Run: headless pygame with SDL's dummy video driver; simulated clock (each Clock.tick advances the game by its frame time, no real sleeping); random seed 0; keys injected as events and as key.get_pressed() state; no mouse input.
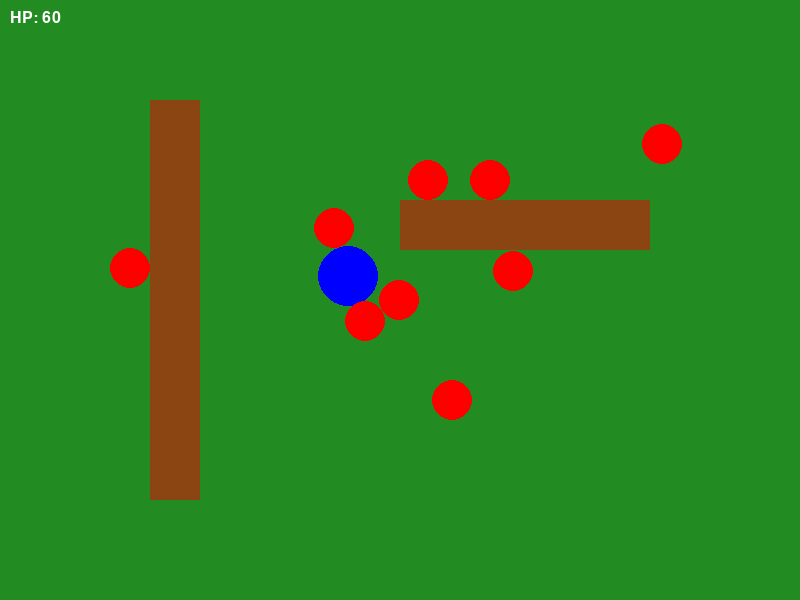
Frame 1 of 2 · flips 1–60 · no input
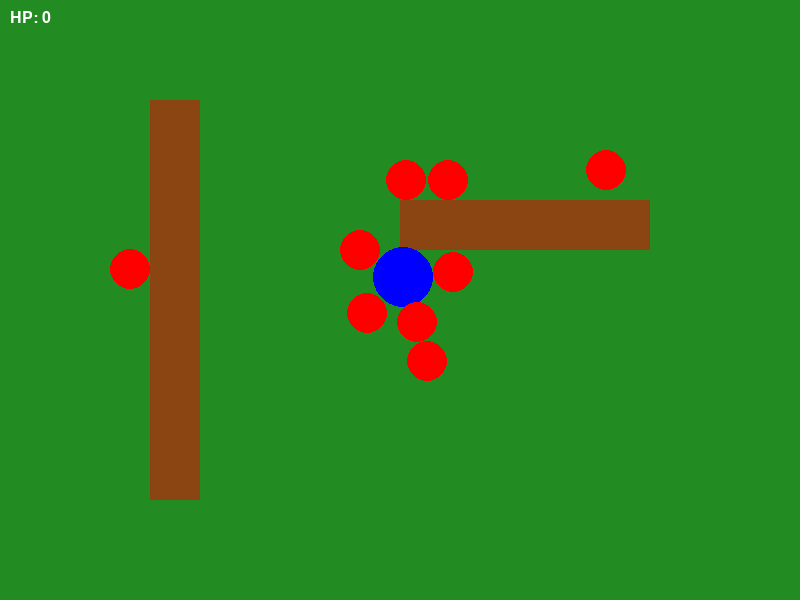
Frame 2 of 2 · flips 61–180 · tapped SPACE, RETURN · held RIGHT (→), D (game ended)

The pygame program that drew these frames:

import random
import pygame

# --- Configuration
WIDTH, HEIGHT = 800, 600
PLAYER_RADIUS = 30
ENEMY_RADIUS = 20
ENEMY_COUNT = 10
PLAYER_SPEED = 5
ENEMY_SPEED = 2
PLAYER_MAX_HEALTH = 100
ENEMY_MAX_HEALTH = 30
COLLISION_DAMAGE = 1
PLAYER_REGEN_DELAY = 20  # frames required to regain 1 health when stationary
WALL_COLOR = (139, 69, 19)
ATTACK_RANGE = 20  # additional distance from the player to hit enemies
ATTACK_DAMAGE = 15
PLAYER_COLOR = (0, 0, 255)
PLAYER_ATTACK_COLOR = (0, 155, 155)
PLAYER_ATTACK_RADIUS_BOOST = 5

# simple static walls represented as pygame.Rect objects
WALLS = [
    pygame.Rect(150, 100, 50, 400),
    pygame.Rect(400, 200, 250, 50),
]

# --- Setup
pygame.init()
screen = pygame.display.set_mode((WIDTH, HEIGHT))
pygame.display.set_caption("Simple 2D Agar.io-like Game")
clock = pygame.time.Clock()

# --- Player
player_pos = pygame.Vector2(WIDTH // 2, HEIGHT // 2)
player_health = PLAYER_MAX_HEALTH
player_regen_counter = 0

# --- Enemies
enemies = []
for _ in range(ENEMY_COUNT):
    pos = pygame.Vector2(random.randint(0, WIDTH), random.randint(0, HEIGHT))
    enemies.append({"pos": pos, "health": ENEMY_MAX_HEALTH})


def resolve_circle_collision(pos1, radius1, pos2, radius2):
    """Push two circles apart if they overlap."""
    delta = pos2 - pos1
    distance = delta.length()
    if distance == 0:
        # Avoid division by zero by giving a tiny random direction
        delta = pygame.Vector2(random.uniform(-1, 1), random.uniform(-1, 1))
        distance = delta.length()
    if distance < radius1 + radius2:
        overlap = radius1 + radius2 - distance
        direction = delta.normalize()
        pos1 -= direction * overlap / 2
        pos2 += direction * overlap / 2


def resolve_circle_rect_collision(circle_pos, radius, rect):
    """Push a circle out of a rectangle if they overlap."""
    closest_x = max(rect.left, min(circle_pos.x, rect.right))
    closest_y = max(rect.top, min(circle_pos.y, rect.bottom))
    distance_vec = pygame.Vector2(circle_pos.x - closest_x, circle_pos.y - closest_y)
    distance = distance_vec.length()
    if distance < radius:
        if distance == 0:
            left = circle_pos.x - rect.left
            right = rect.right - circle_pos.x
            top = circle_pos.y - rect.top
            bottom = rect.bottom - circle_pos.y
            min_dist = min(left, right, top, bottom)
            if min_dist == left:
                circle_pos.x = rect.left - radius
            elif min_dist == right:
                circle_pos.x = rect.right + radius
            elif min_dist == top:
                circle_pos.y = rect.top - radius
            else:
                circle_pos.y = rect.bottom + radius
        else:
            circle_pos += distance_vec.normalize() * (radius - distance)

def move_player(keys, pos):
    moved = False
    if keys[pygame.K_w] or keys[pygame.K_UP]:
        pos.y -= PLAYER_SPEED
        moved = True
    if keys[pygame.K_s] or keys[pygame.K_DOWN]:
        pos.y += PLAYER_SPEED
        moved = True
    if keys[pygame.K_a] or keys[pygame.K_LEFT]:
        pos.x -= PLAYER_SPEED
        moved = True
    if keys[pygame.K_d] or keys[pygame.K_RIGHT]:
        pos.x += PLAYER_SPEED
        moved = True
    # Keep player within screen bounds
    pos.x = max(PLAYER_RADIUS, min(WIDTH - PLAYER_RADIUS, pos.x))
    pos.y = max(PLAYER_RADIUS, min(HEIGHT - PLAYER_RADIUS, pos.y))
    for wall in WALLS:
        resolve_circle_rect_collision(pos, PLAYER_RADIUS, wall)
    # Resolve collisions with enemies
    for enemy in enemies:
        resolve_circle_collision(pos, PLAYER_RADIUS, enemy["pos"], ENEMY_RADIUS)
        # Ensure the player stays within bounds after resolution
        pos.x = max(PLAYER_RADIUS, min(WIDTH - PLAYER_RADIUS, pos.x))
        pos.y = max(PLAYER_RADIUS, min(HEIGHT - PLAYER_RADIUS, pos.y))
        for wall in WALLS:
            resolve_circle_rect_collision(pos, PLAYER_RADIUS, wall)
    return moved

def move_enemies(enemy_list, player_pos):
    for i, enemy in enumerate(enemy_list):
        # Move towards the player
        direction = player_pos - enemy["pos"]
        if direction.length() != 0:
            direction = direction.normalize()
            enemy["pos"] += direction * ENEMY_SPEED
        # Keep enemy within screen bounds
        enemy["pos"].x = max(ENEMY_RADIUS, min(WIDTH - ENEMY_RADIUS, enemy["pos"].x))
        enemy["pos"].y = max(ENEMY_RADIUS, min(HEIGHT - ENEMY_RADIUS, enemy["pos"].y))
        for wall in WALLS:
            resolve_circle_rect_collision(enemy["pos"], ENEMY_RADIUS, wall)

        # Resolve collisions with the player
        resolve_circle_collision(enemy["pos"], ENEMY_RADIUS, player_pos, PLAYER_RADIUS)
        for wall in WALLS:
            resolve_circle_rect_collision(enemy["pos"], ENEMY_RADIUS, wall)

        # Resolve collisions with other enemies processed so far
        for j in range(i):
            other = enemy_list[j]
            resolve_circle_collision(enemy["pos"], ENEMY_RADIUS, other["pos"], ENEMY_RADIUS)
            for wall in WALLS:
                resolve_circle_rect_collision(enemy["pos"], ENEMY_RADIUS, wall)

        # Keep enemy within bounds after resolution
        enemy["pos"].x = max(ENEMY_RADIUS, min(WIDTH - ENEMY_RADIUS, enemy["pos"].x))
        enemy["pos"].y = max(ENEMY_RADIUS, min(HEIGHT - ENEMY_RADIUS, enemy["pos"].y))
        for wall in WALLS:
            resolve_circle_rect_collision(enemy["pos"], ENEMY_RADIUS, wall)

def check_collisions(attacking: bool):
    """Handle damage when the player collides with enemies or attacks them."""
    global enemies, player_health
    remaining_enemies = []
    for enemy in enemies:
        dist = player_pos.distance_to(enemy["pos"])
        if dist <= PLAYER_RADIUS + ENEMY_RADIUS:
            player_health -= COLLISION_DAMAGE
            enemy["health"] -= COLLISION_DAMAGE
        if attacking and dist <= PLAYER_RADIUS + ENEMY_RADIUS + ATTACK_RANGE:
            enemy["health"] -= ATTACK_DAMAGE
        if enemy["health"] > 0:
            remaining_enemies.append(enemy)
    enemies = remaining_enemies

# --- Game Loop
running = True
while running:
    clock.tick(60)  # 60 FPS
    for event in pygame.event.get():
        if event.type == pygame.QUIT:
            running = False

    keys = pygame.key.get_pressed()
    attacking = keys[pygame.K_SPACE]
    moved = move_player(keys, player_pos)
    move_enemies(enemies, player_pos)
    check_collisions(attacking)
    if moved:
        player_regen_counter = 0
    elif player_health < PLAYER_MAX_HEALTH:
        player_regen_counter += 1
        if player_regen_counter >= PLAYER_REGEN_DELAY:
            player_health = min(player_health + 1, PLAYER_MAX_HEALTH)
            player_regen_counter = 0
    if player_health <= 0:
        running = False

    # Draw green background
    screen.fill((34, 139, 34))
    # Draw walls
    for wall in WALLS:
        pygame.draw.rect(screen, WALL_COLOR, wall)
    # Draw player
    player_draw_radius = PLAYER_RADIUS + (PLAYER_ATTACK_RADIUS_BOOST if attacking else 0)
    player_color = PLAYER_ATTACK_COLOR if attacking else PLAYER_COLOR
    pygame.draw.circle(screen, player_color, player_pos, player_draw_radius)
    # Draw enemies (red)
    for enemy in enemies:
        pygame.draw.circle(screen, (255, 0, 0), enemy["pos"], ENEMY_RADIUS)

    # Draw player health
    font = pygame.font.SysFont(None, 24)
    hp_text = font.render(f"HP: {player_health}", True, (255, 255, 255))
    screen.blit(hp_text, (10, 10))

    pygame.display.flip()

pygame.quit()
